The GitHub repository chinmoy12c/spsVision contains a labelled image folder "datasets" with 3 categories: paper, scissor, stone. Examples follow, each with its label.

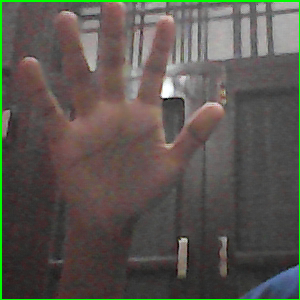
Label: paper

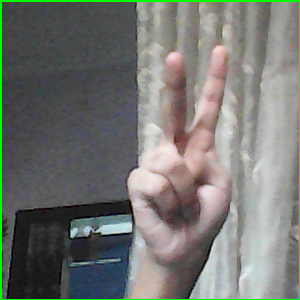
Label: scissor

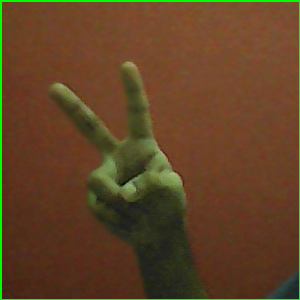
Label: scissor

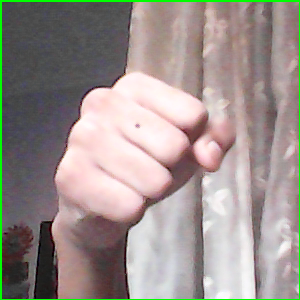
Label: stone

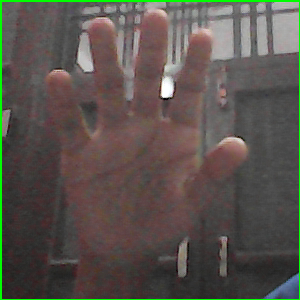
Label: paper

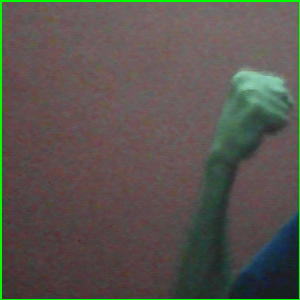
Label: stone
